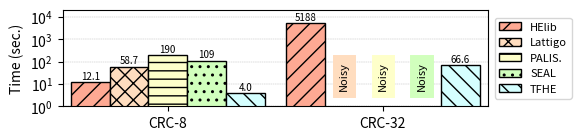

The script that saved this image:
#!/usr/bin/python

import matplotlib.pyplot as plt
from matplotlib import colors
import numpy as np

mydpi = 300
pltsize = (6, 1.5)

# Milliseconds
data = {
'CRC-8'  : {
  'helib': 12053,
  'lattigo': 58735.073422,
  'palisade': 190228,
  'seal': 109441,
  'tfhe': 4018 },
'CRC-32' : {
  'helib': 5187928,
  'lattigo': 101,
  'palisade': 102,
  'seal': 103,
  'tfhe': 66637 },
}

helib = []
lattigo = []
palisade = []
seal = []
tfhe = []

x_axis_label = []
for k,val in data.items():
  x_axis_label.append(k)
  helib.append(val['helib'] / 1000)
  lattigo.append(val['lattigo'] / 1000)
  palisade.append(val['palisade'] / 1000)
  seal.append(val['seal'] / 1000)
  tfhe.append(val['tfhe'] / 1000)

N = len(palisade)
index = np.arange(N) # the x locations for the groups
width = 0.18 # the width of the bars

fig, ax = plt.subplots(figsize=pltsize)
ax.margins(0.02, 0.02)

rects1 = ax.bar(index - 3*width/2, helib, width,
                color='xkcd:light salmon', hatch='//', edgecolor='black', linewidth=1)
rects2 = ax.bar(index - width/2, lattigo, width,
                color='#ffddbf', hatch='xx', edgecolor='black', linewidth=1)
rects3 = ax.bar(index + width/2, palisade, width,
                color='xkcd:ecru', hatch='--', edgecolor='black', linewidth=1)
rects4 = ax.bar(index + 3*width/2, seal, width,
                color='xkcd:very light green', hatch='..', edgecolor='black', linewidth=1)
rects5 = ax.bar(index + 5*width/2, tfhe, width,
                color='xkcd:very light blue', hatch='\\\\', edgecolor='black', linewidth=1)

ax.set_axisbelow(True)
ax.grid(True, axis='y', which="both", linewidth = "0.3", linestyle='--')

ax.set_yscale('log')
ax.set_ylim([1, 20000])
ax.set_yticks([1, 10, 100, 1000, 10000])
ax.set_ylabel("Time (sec.)")
# ax.set_xlabel("Binary Domain")
ax.set_xticks(index + width / 2)
ax.set_xticklabels(x_axis_label)
ax.legend((rects1[0], rects2[0], rects3[0], rects4[0], rects5[0]),
          ("HElib", "Lattigo", "PALIS.", "SEAL", "TFHE"),
          fontsize=8, ncol=1, loc='center right', bbox_to_anchor=(1.21, 0.5))

def autolabel_above(rects):
  for rect in rects:
    height = rect.get_height()
    if height <= 3.0:
      if height*1000 == data['CRC-32']['lattigo']:
        ax.text(rect.get_x() + rect.get_width()/2., 5, 'Noisy', color='black', bbox=dict(facecolor='none', color='#ffddbf', linewidth=5, boxstyle='square'), ha='center', va='bottom', fontsize=8, rotation=90)
      elif height*1000 == data['CRC-32']['palisade']:
        ax.text(rect.get_x() + rect.get_width()/2., 5, 'Noisy', color='black', bbox=dict(facecolor='none', color='xkcd:ecru', linewidth=5, boxstyle='square'), ha='center', va='bottom', fontsize=8, rotation=90)
      elif height*1000 == data['CRC-32']['seal']:
        ax.text(rect.get_x() + rect.get_width()/2., 5, 'Noisy', color='black', bbox=dict(facecolor='none', color='xkcd:very light green', linewidth=5, boxstyle='square'), ha='center', va='bottom', fontsize=8, rotation=90)
      continue
    if height < 100:
      ax.text(rect.get_x() + rect.get_width()/2., 1.1*height, '%2.1f' % (height), ha='center', va='bottom', fontsize=7)
    else:
      ax.text(rect.get_x() + rect.get_width()/2., 1.1*height, '%2.0f' % (height), ha='center', va='bottom', fontsize=7)

autolabel_above(rects1)
autolabel_above(rects2)
autolabel_above(rects3)
autolabel_above(rects4)
autolabel_above(rects5)

# plt.show()

plt.tight_layout()
plt.savefig("./crc.png", dpi=mydpi, bbox_inches="tight", pad_inches=0.03)
